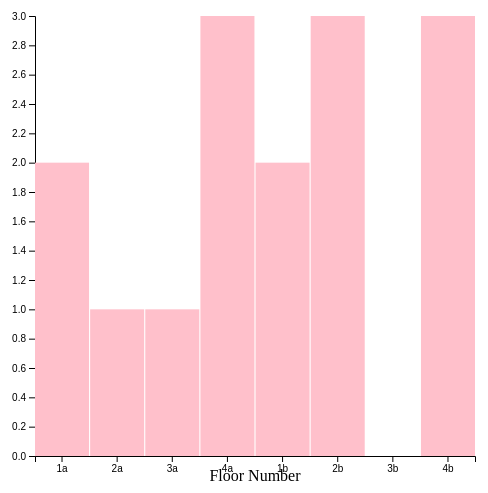
D3 v7 page, settled after 360 driven frames (6 s of simulated time); the page loaded 1 data file(s).


        
        //Declare consts/global variables
        const margin = 30;
        const width = 500; 
        const height = 500;
        const padding = .02;  


        //Load data and related variables
        d3.csv("dogfloors.csv").then(data => {
            console.log("data", data)
        //format data
        data.forEach(d => { 
            d.floor = d.floor;
            d.dogs = +d.dogs; 
        });

        const maxY = d3.max(data, d => d.dogs);


        //Scales - note: band and linear
        const xScale = d3.scaleBand()
                        .domain(data.map(d => d.floor))
                        .range([margin, width - margin])
                        .paddingInner(padding);
        
        const yScale = d3.scaleLinear()
                        .domain([0, maxY]) 
                        .range([height - margin, margin]);
        

        //SVG
        const svg = d3.select("body")
                    .append("svg")
                    .attr("width", width)
                    .attr("height", height);

                    
        //Axes - create and implement x/y axes
        const bottomAxis = d3.axisBottom()
                             .scale(xScale);
        
        svg.append("g")
            .attr("transform", "translate(0," + (height - margin) + ")") 
            .call(bottomAxis); 
        
        const leftAxis = d3.axisLeft()
                           .scale(yScale);

        svg.append("g")
            .attr("transform", "translate(" + margin + ",0)")
            .call(leftAxis); 

        // Bars
        svg.selectAll("rect") 
            .data(data) 
            .enter()
            .append("rect")
            .attr("x", d => xScale(d.floor)) 
            .attr("y", d => yScale(d.dogs)) 
            .attr("width", xScale.bandwidth())
            .attr("height", d => (height - margin) - yScale(d.dogs))
            .attr("fill", "pink");
        
        // X axis label
        svg.append("text")
            .attr("x", width / 2)
            .attr("y", height - 5)
            .style("text-anchor", "middle")
            .text("Floor Number");

        // Y axis label
        svg.append("text")
            .attr("y", 0 - margin)
            .attr("x", 0 - (height / 2))
            .style("text-anchor", "middle")
            .text("Number of Dogs");
               
    });
        

### data: dogfloors.csv
?floor, dogs
1a, 2
2a, 1
3a, 1
4a, 3
1b, 2
2b, 3
3b, 0
4b, 3